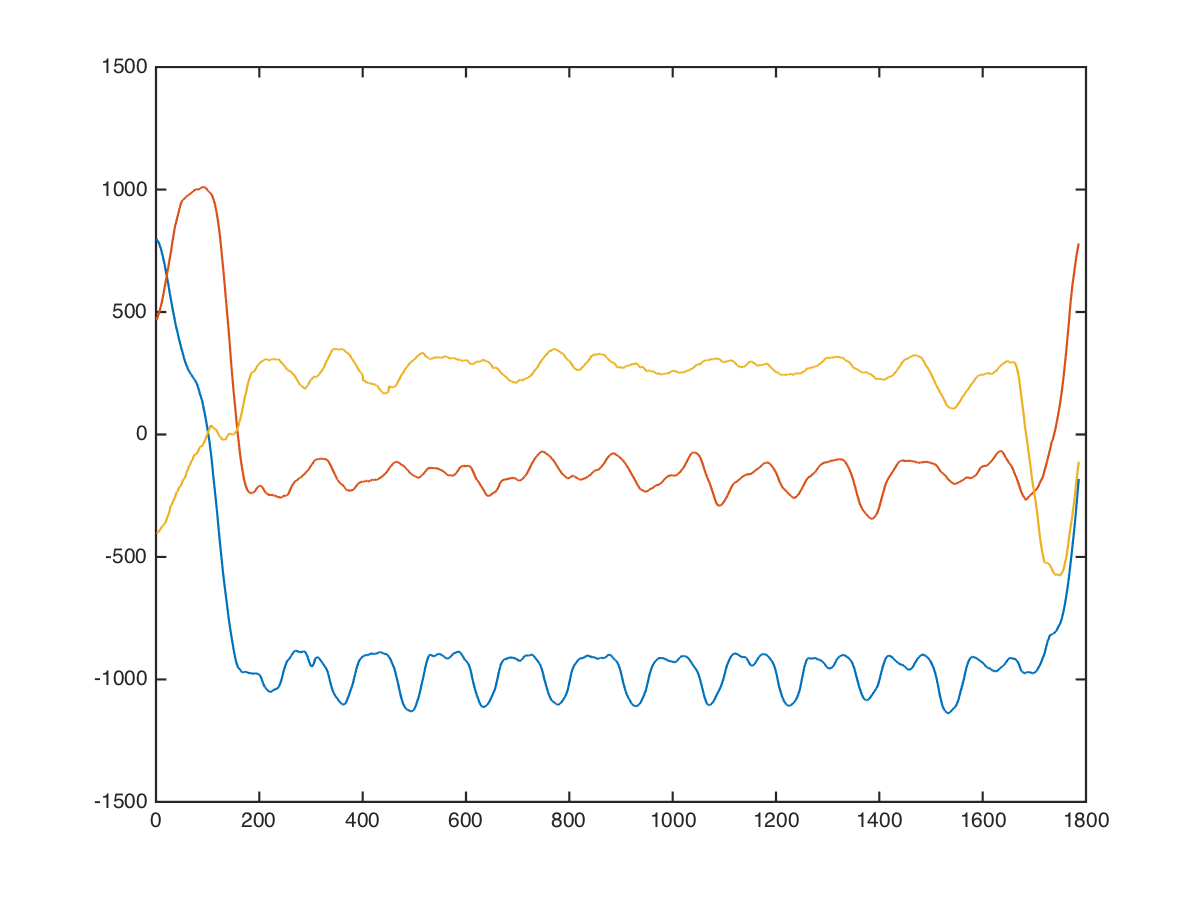

The data file committed next to this chart (first rows):
x, x, , 0, 0, 808, 544, -376
x, x, , 0, 0, 816, 528, -415
x, x, , 0, 0, 808, 520, -431
x, x, , 0, 0, 815, 527, -402
x, x, , 0, 0, 816, 521, -364
x, x, , 0, 0, 830, 513, -396
x, x, , 0, 0, 832, 505, -484
x, x, , 0, 0, 825, 477, -421
x, x, , 0, 0, 824, 445, -408
x, x, , 0, 0, 831, 440, -454
x, x, , 0, 0, 838, 446, -464
x, x, , 0, 0, 840, 429, -427
x, x, , 0, 0, 828, 400, -422
x, x, , 0, 0, 824, 374, -400
x, x, , 0, 0, 824, 357, -358
x, x, , 0, 0, 835, 358, -377
x, x, , 0, 0, 856, 365, -424
x, x, , 0, 0, 864, 368, -429
x, x, , 0, 0, 854, 368, -455
x, x, , 0, 0, 843, 378, -502
x, x, , 0, 0, 830, 384, -549
x, x, , 0, 0, 824, 379, -531
x, x, , 0, 0, 824, 367, -491
x, x, , 0, 0, 828, 360, -476
x, x, , 0, 0, 844, 364, -464
x, x, , 0, 0, 876, 380, -488
x, x, , 0, 0, 888, 384, -497
x, x, , 0, 0, 876, 376, -457
x, x, , 0, 0, 865, 376, -391
x, x, , 0, 0, 859, 386, -379
x, x, , 0, 0, 858, 377, -474
x, x, , 0, 0, 851, 362, -463
x, x, , 0, 0, 839, 375, -407
x, x, , 0, 0, 794, 349, -432
x, x, , 0, 0, 776, 363, -372
x, x, , 0, 0, 809, 366, -297
x, x, , 0, 0, 816, 392, -273
x, x, , 0, 0, 740, 485, -349
x, x, , 0, 0, 758, 526, -463
x, x, , 0, 0, 763, 528, -349
x, x, , 0, 0, 725, 497, -292
x, x, , 0, 0, 747, 596, -241
x, x, , 0, 0, 747, 612, -373
x, x, , 0, 0, 674, 593, -464
x, x, , 0, 0, 646, 597, -352
x, x, , 0, 0, 686, 587, -225
x, x, , 0, 0, 673, 680, -117
x, x, , 0, 0, 691, 683, -263
x, x, , 0, 0, 727, 736, -459
x, x, , 0, 0, 708, 882, -351
x, x, , 0, 0, 592, 681, -313
x, x, , 0, 0, 600, 807, -415
x, x, , 0, 0, 647, 917, -416
x, x, , 0, 0, 663, 798, -325
x, x, , 0, 0, 627, 807, -216
x, x, , 0, 0, 588, 866, -303
x, x, , 0, 0, 527, 858, -276
x, x, , 0, 0, 527, 821, -272
x, x, , 0, 0, 508, 830, -299
x, x, , 0, 0, 477, 872, -251
x, x, , 0, 0, 439, 887, -207
... 1,775 more rows
